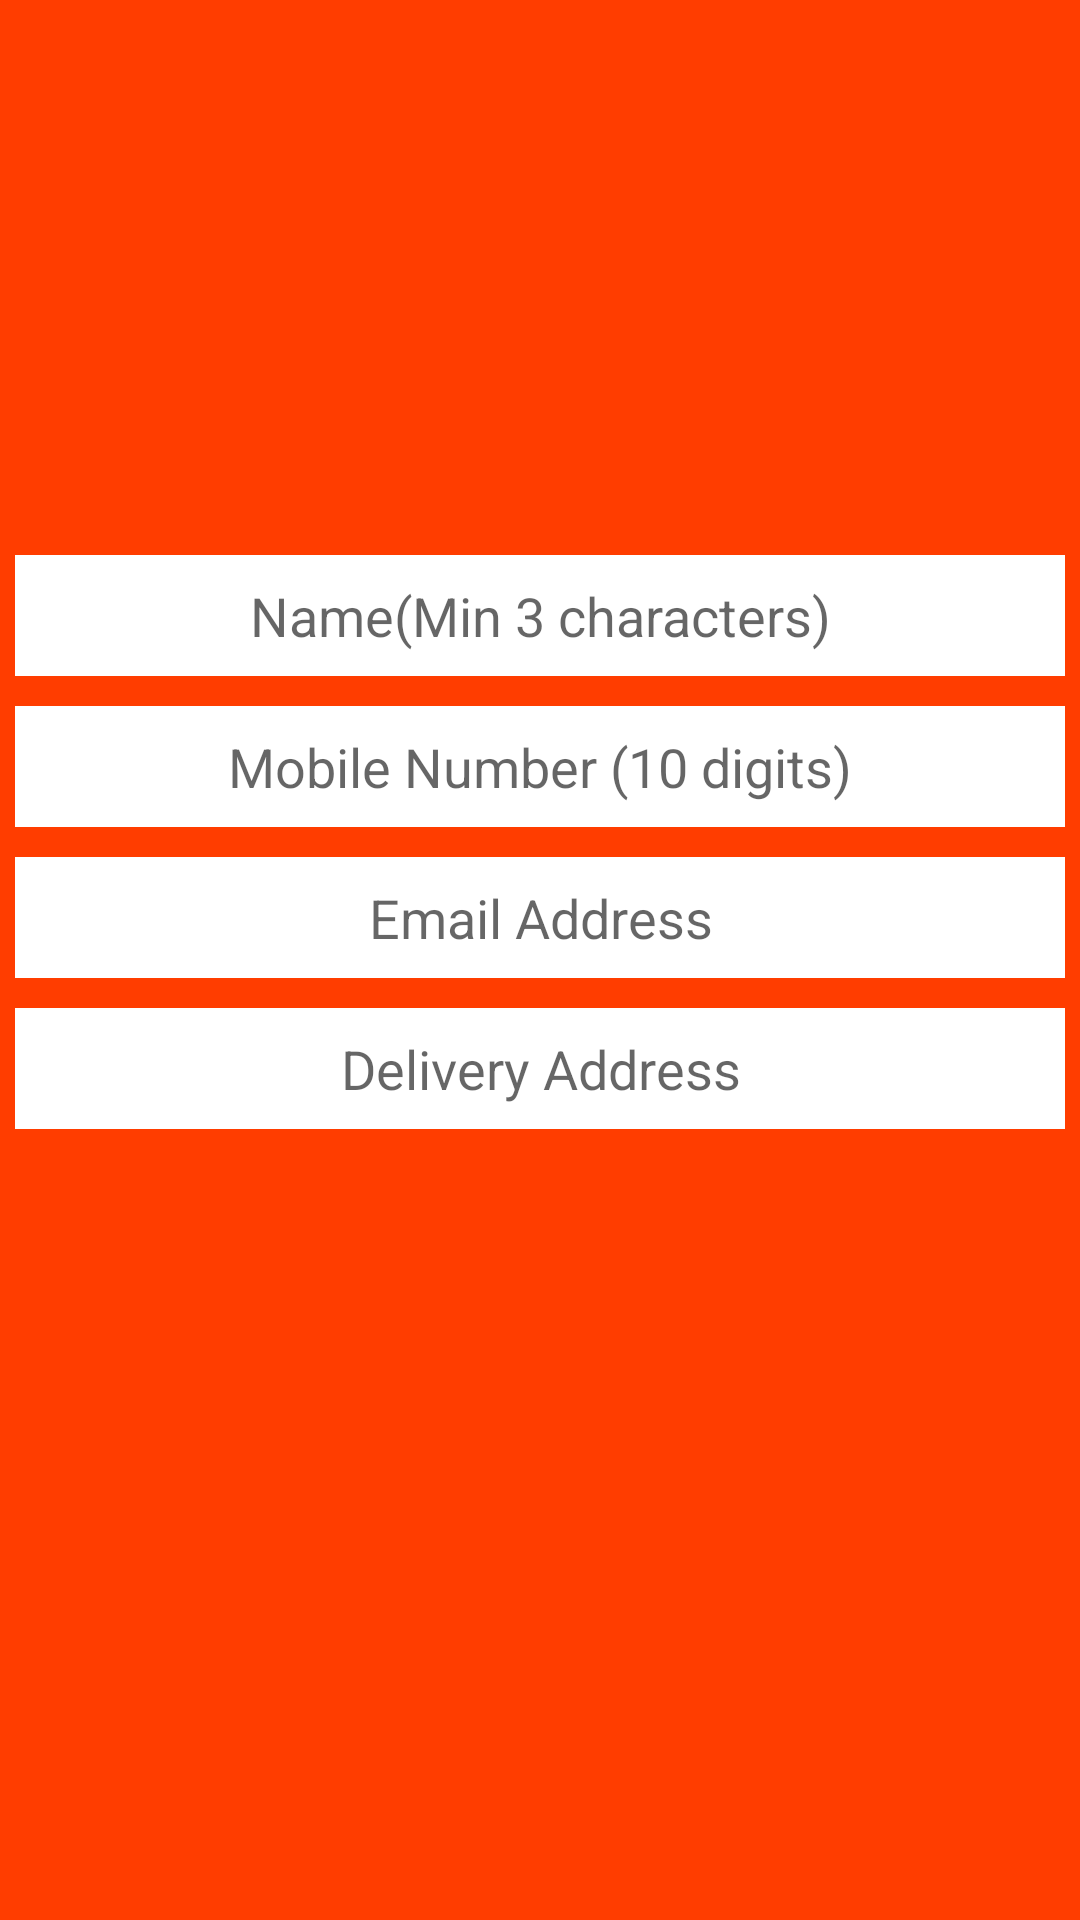

Write the Android layout XML for this screen, with the resource values it uses.
<!-- AndroidManifest.xml: application theme Theme.FoodHub -->
<!-- res/layout/fragment_profile.xml -->
<?xml version="1.0" encoding="utf-8"?>
<LinearLayout xmlns:android="http://schemas.android.com/apk/res/android"
    xmlns:tools="http://schemas.android.com/tools"
    android:layout_width="match_parent"
    android:layout_height="match_parent"
    android:orientation="vertical"
    tools:context=".fragment.ProfileFragment"
    android:background="@color/deep_orange">

    

    <ImageView
        android:id="@+id/imgProfileIcon"
        android:layout_width="120dp"
        android:layout_height="120dp"
        android:src="@drawable/profile_icon"
        android:layout_marginTop="40dp"
        android:layout_marginLeft="140dp"
        android:layout_marginBottom="20dp"/>

    <TextView
        android:id="@+id/txtName"
        android:layout_width="match_parent"
        android:layout_height="wrap_content"
        android:hint="@string/name"
        android:textSize="18sp"
        android:padding="8dp"
        android:background="#ffffff"
        android:layout_margin = "5dp"
        android:textAlignment="center"/>

    <TextView
        android:id="@+id/txtMobileNumber"
        android:layout_width="match_parent"
        android:layout_height="wrap_content"
        android:hint="@string/mobile_number"
        android:textSize="18sp"
        android:background="#ffffff"
        android:padding="8dp"
        android:layout_margin = "5dp"
        android:textAlignment="center"/>

    <TextView
        android:id="@+id/txtEmail"
        android:layout_width="match_parent"
        android:layout_height="wrap_content"
        android:hint="@string/email_address"
        android:textSize="18sp"
        android:padding="8dp"
        android:background="#ffffff"
        android:layout_margin="5dp"
        android:textAlignment="center"/>

    <TextView
        android:id="@+id/txtDeliveryAddress"
        android:layout_width="match_parent"
        android:layout_height="wrap_content"
        android:hint="@string/delivery_address"
        android:textSize="18sp"
        android:background="#ffffff"
        android:padding="8dp"
        android:layout_margin="5dp"
        android:textAlignment="center"/>


</LinearLayout>
<!-- resources referenced by this layout -->
<resources>
  <color name="deep_orange">#ff3d00</color>
  <string name="delivery_address">Delivery Address</string>
  <string name="email_address">Email Address</string>
  <string name="mobile_number">Mobile Number (10 digits)</string>
  <string name="name">Name(Min 3 characters)</string>
  <style name="Theme.FoodHub" parent="Theme.MaterialComponents.DayNight.NoActionBar">
          
          <item name="colorPrimary">@color/deep_orange</item>
          <item name="colorPrimaryVariant">@color/button</item>
          <item name="colorOnPrimary">@color/white</item>
          
          <item name="colorSecondary">@color/button</item>
          <item name="colorSecondaryVariant">@color/deep_orange</item>
          <item name="colorOnSecondary">@color/black</item>
          
          <item name="android:statusBarColor" tools:targetApi="l">?attr/colorPrimaryVariant</item>
          
      </style>
  <color name="button">#f44336</color>
  <color name="white">#FFFFFFFF</color>
  <color name="black">#FF000000</color>
</resources>
